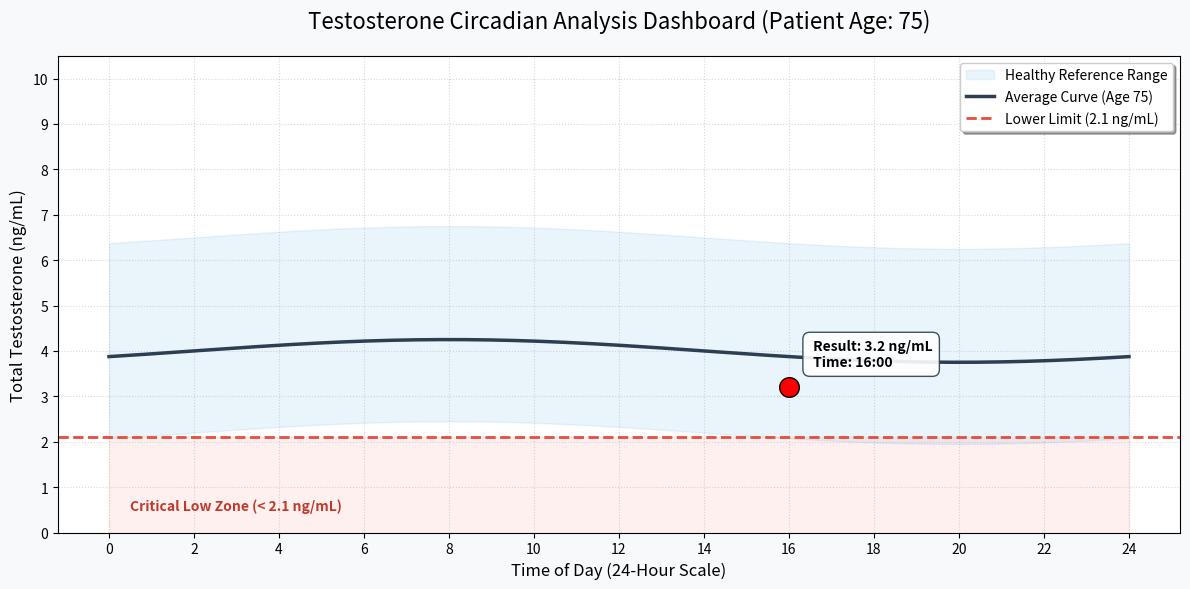

The matplotlib source for this figure:
# -*- coding: utf-8 -*-
"""Untitled0.ipynb

Automatically generated by Colab.

Original file is located at
    https://colab.research.google.com/drive/1lhmz5L7X_COsOXdSOCHijp5XibLrwtRV
"""

#@title 👨‍⚕️ Testosterone Clinical Dashboard (v4) { display-mode: "form" }

import numpy as np
import matplotlib.pyplot as plt

# --- ส่วนของการกรอกข้อมูล (ตั้งค่า Default ตามคำขอ) ---
Age = 75 #@param {type:"slider", min:18, max:90, step:1}
Test_Value = 3.2 #@param {type:"number"}
Test_Time = "16:00" #@param ["00:00", "00:30", "01:00", "01:30", "02:00", "02:30", "03:00", "03:30", "04:00", "04:30", "05:00", "05:30", "06:00", "06:30", "07:00", "07:30", "08:00", "08:30", "09:00", "09:30", "10:00", "10:30", "11:00", "11:30", "12:00", "12:30", "13:00", "13:30", "14:00", "14:30", "15:00", "15:30", "16:00", "16:30", "17:00", "17:30", "18:00", "18:30", "19:00", "19:30", "20:00", "20:30", "21:00", "21:30", "22:00", "22:30", "23:00", "23:30"]

def plot_final_dashboard(age, val, t_str):
    # 1. ข้อมูลอ้างอิงรายทศวรรษ (JCEM 2017 & Brambilla 2009)
    if age < 40:
        m, a = 5.31, 0.75  # วัยหนุ่ม: Mean สูง สวิงชัน
    elif age < 50:
        m, a = 5.05, 0.55
    elif age < 60:
        m, a = 4.85, 0.45  # วัยกลางคน: เริ่มเข้าสู่ภาวะ Blunted Rhythm
    elif age < 70:
        m, a = 4.45, 0.35
    else:
        m, a = 4.00, 0.25  # วัยสูงอายุ: กราฟค่อนข้างราบตลอดวัน

    # 2. สร้างเส้นกราฟ 24 ชม. (Peak 08:00 AM)
    hours = np.linspace(0, 24, 250)
    curve = m + a * np.cos((hours - 8) * (2 * np.pi / 24))

    # 3. คำนวณเวลาคนไข้
    hh, mm = map(int, t_str.split(':'))
    ph = hh + (mm / 60)

    # 4. วาดกราฟ
    plt.figure(figsize=(12, 6), facecolor='#f8f9fa')

    # พื้นที่ Normal Range (95% CI)
    plt.fill_between(hours, curve-1.8, curve+2.5, color='#3498db', alpha=0.1, label='Healthy Reference Range')

    # เส้นค่าเฉลี่ยประชากร
    plt.plot(hours, curve, color='#2c3e50', linewidth=2.5, label=f'Average Curve (Age {age})')

    # เส้นขีดจำกัดล่าง (Critical Threshold 2.1 ng/mL)
    plt.axhline(2.1, color='#e74c3c', linestyle='--', linewidth=2, label='Lower Limit (2.1 ng/mL)')

    # จุดผลตรวจคนไข้
    plt.scatter(ph, val, color='red', s=200, edgecolor='black', zorder=5)
    plt.annotate(f' Result: {val} ng/mL\n Time: {t_str}', (ph, val),
                 xytext=(15, 15), textcoords='offset points', fontweight='bold',
                 bbox=dict(boxstyle='round,pad=0.5', fc='white', alpha=0.9, ec='#2c3e50'))

    # ตกแต่งกราฟ
    plt.title(f'Testosterone Circadian Analysis Dashboard (Patient Age: {age})', fontsize=16, pad=20)
    plt.xlabel('Time of Day (24-Hour Scale)', fontsize=12)
    plt.ylabel('Total Testosterone (ng/mL)', fontsize=12)
    plt.xticks(np.arange(0, 25, 2))
    plt.yticks(np.arange(0, 11, 1))
    plt.grid(True, linestyle=':', alpha=0.5)
    plt.legend(loc='upper right', frameon=True, shadow=True)
    plt.ylim(0, 10.5)

    # ไฮไลต์โซนต่ำกว่าเกณฑ์
    plt.fill_between(hours, 0, 2.1, color='#e74c3c', alpha=0.08)
    plt.text(0.5, 0.5, 'Critical Low Zone (< 2.1 ng/mL)', color='#c0392b', fontweight='bold')

    plt.tight_layout()
    plt.show()

    # --- ส่วนแปลผลภาษาไทย ---
    print("\n" + "="*60)
    print(f"📊 สรุปผลสำหรับคนไข้ (อายุ {age} ปี)")
    print(f"📍 ค่าที่ตรวจได้: {val} ng/mL | เวลาที่เจาะ: {t_str} น.")

    if val == 0:
        print("⚠️ กรุณากรอกระดับฮอร์โมนเพื่อเริ่มการวิเคราะห์")
    elif val < 2.1:
        print("❌ สถานะ: ต่ำกว่าเกณฑ์มาตรฐานทางสถิติ (ต่ำกว่า 2.5th Percentile)")
        print("💡 แนะนำ: ตรวจซ้ำในช่วงเช้า (07:00-09:00) และประเมินอาการทางคลินิกอย่างละเอียด")
    elif val < 3.0:
        print("⚠️ สถานะ: ค่อนข้างต่ำ (Borderline)")
        print("💡 แนะนำ: ปรับพฤติกรรม (การนอน/การออกกำลังกาย) และติดตามผล")
    else:
        print("✅ สถานะ: อยู่ในเกณฑ์ปกติสมวัย")

    # คำนวณค่าคาดการณ์ตอนเช้า (Reverse Projection)
    if val > 0:
        expected_at_time = m + a * np.cos((ph - 8) * (2 * np.pi / 24))
        morning_peak_est = (val / expected_at_time) * (m + a)
        print(f"🕒 ค่าคาดการณ์ที่จุดสูงสุด (08:00 น.): ประมาณ {morning_peak_est:.2f} ng/mL")
    print("="*60)

# รันฟังก์ชัน
plot_final_dashboard(Age, Test_Value, Test_Time)
